Run: headless pygame with SDL's dummy video driver; simulated clock (each Clock.tick advances the game by its frame time, no real sleeping); random seed 0; keys injected as events and as key.get_pressed() state; no mouse input.
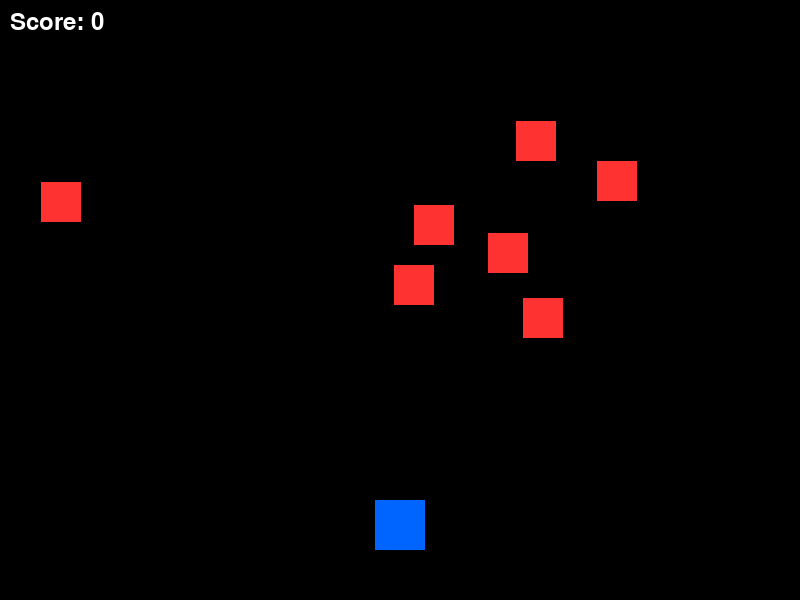
Frame 1 of 4 · flips 1–60 · no input
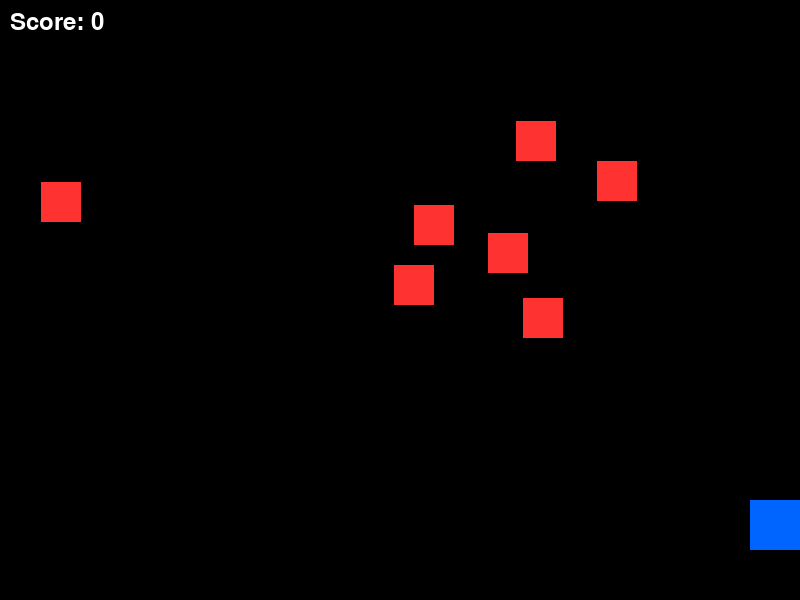
Frame 2 of 4 · flips 61–180 · tapped SPACE, RETURN · held RIGHT (→), D
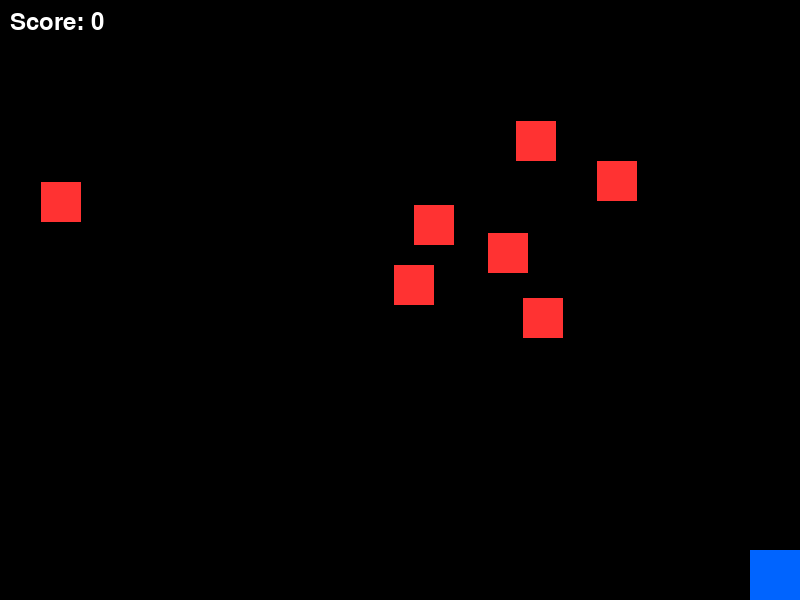
Frame 3 of 4 · flips 181–300 · held DOWN (↓), S
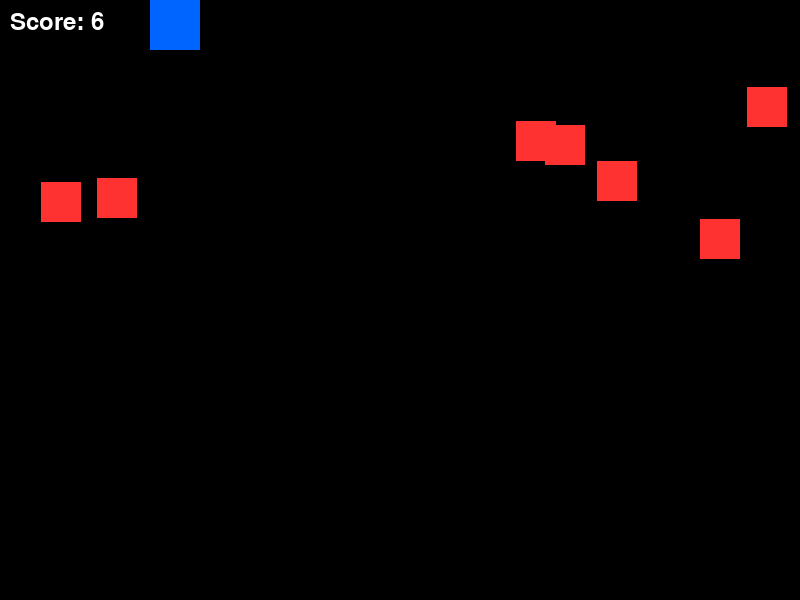
Frame 4 of 4 · flips 301–420 · held LEFT (←), A, UP (↑), W

The pygame program that drew these frames:

import pygame
import random

pygame.init()

# Screen
WIDTH = 800
HEIGHT = 600
screen = pygame.display.set_mode((WIDTH, HEIGHT))
pygame.display.set_caption("Space Invader")

# Colors
BLACK = (0, 0, 0)
BLUE = (0, 100, 255)
RED = (255, 50, 50)
WHITE = (255, 255, 255)

# Player
player = pygame.Rect(375, 500, 50, 50)
player_speed = 5

# Seven enemy sprites
enemies = []

for i in range(7):
    enemy = pygame.Rect(
        random.randint(0, WIDTH - 40),
        random.randint(50, 350),
        40,
        40
    )
    enemies.append(enemy)

# Score
score = 0

# Font
font = pygame.font.Font(None, 36)

# Game loop
running = True

while running:
    for event in pygame.event.get():
        if event.type == pygame.QUIT:
            running = False

    # Keyboard controls
    keys = pygame.key.get_pressed()

    if keys[pygame.K_LEFT]:
        player.x -= player_speed

    if keys[pygame.K_RIGHT]:
        player.x += player_speed

    if keys[pygame.K_UP]:
        player.y -= player_speed

    if keys[pygame.K_DOWN]:
        player.y += player_speed

    # Keep player on screen
    player.x = max(0, min(WIDTH - player.width, player.x))
    player.y = max(0, min(HEIGHT - player.height, player.y))

    # Check collisions
    for enemy in enemies:
        if player.colliderect(enemy):
            score += 1

            # Move enemy to a new random position
            enemy.x = random.randint(0, WIDTH - enemy.width)
            enemy.y = random.randint(50, 350)

    # Draw everything
    screen.fill(BLACK)

    # Draw player
    pygame.draw.rect(screen, BLUE, player)

    # Draw enemies
    for enemy in enemies:
        pygame.draw.rect(screen, RED, enemy)

    # Draw score
    score_text = font.render("Score: " + str(score), True, WHITE)
    screen.blit(score_text, (10, 10))

    pygame.display.update()

pygame.quit()
